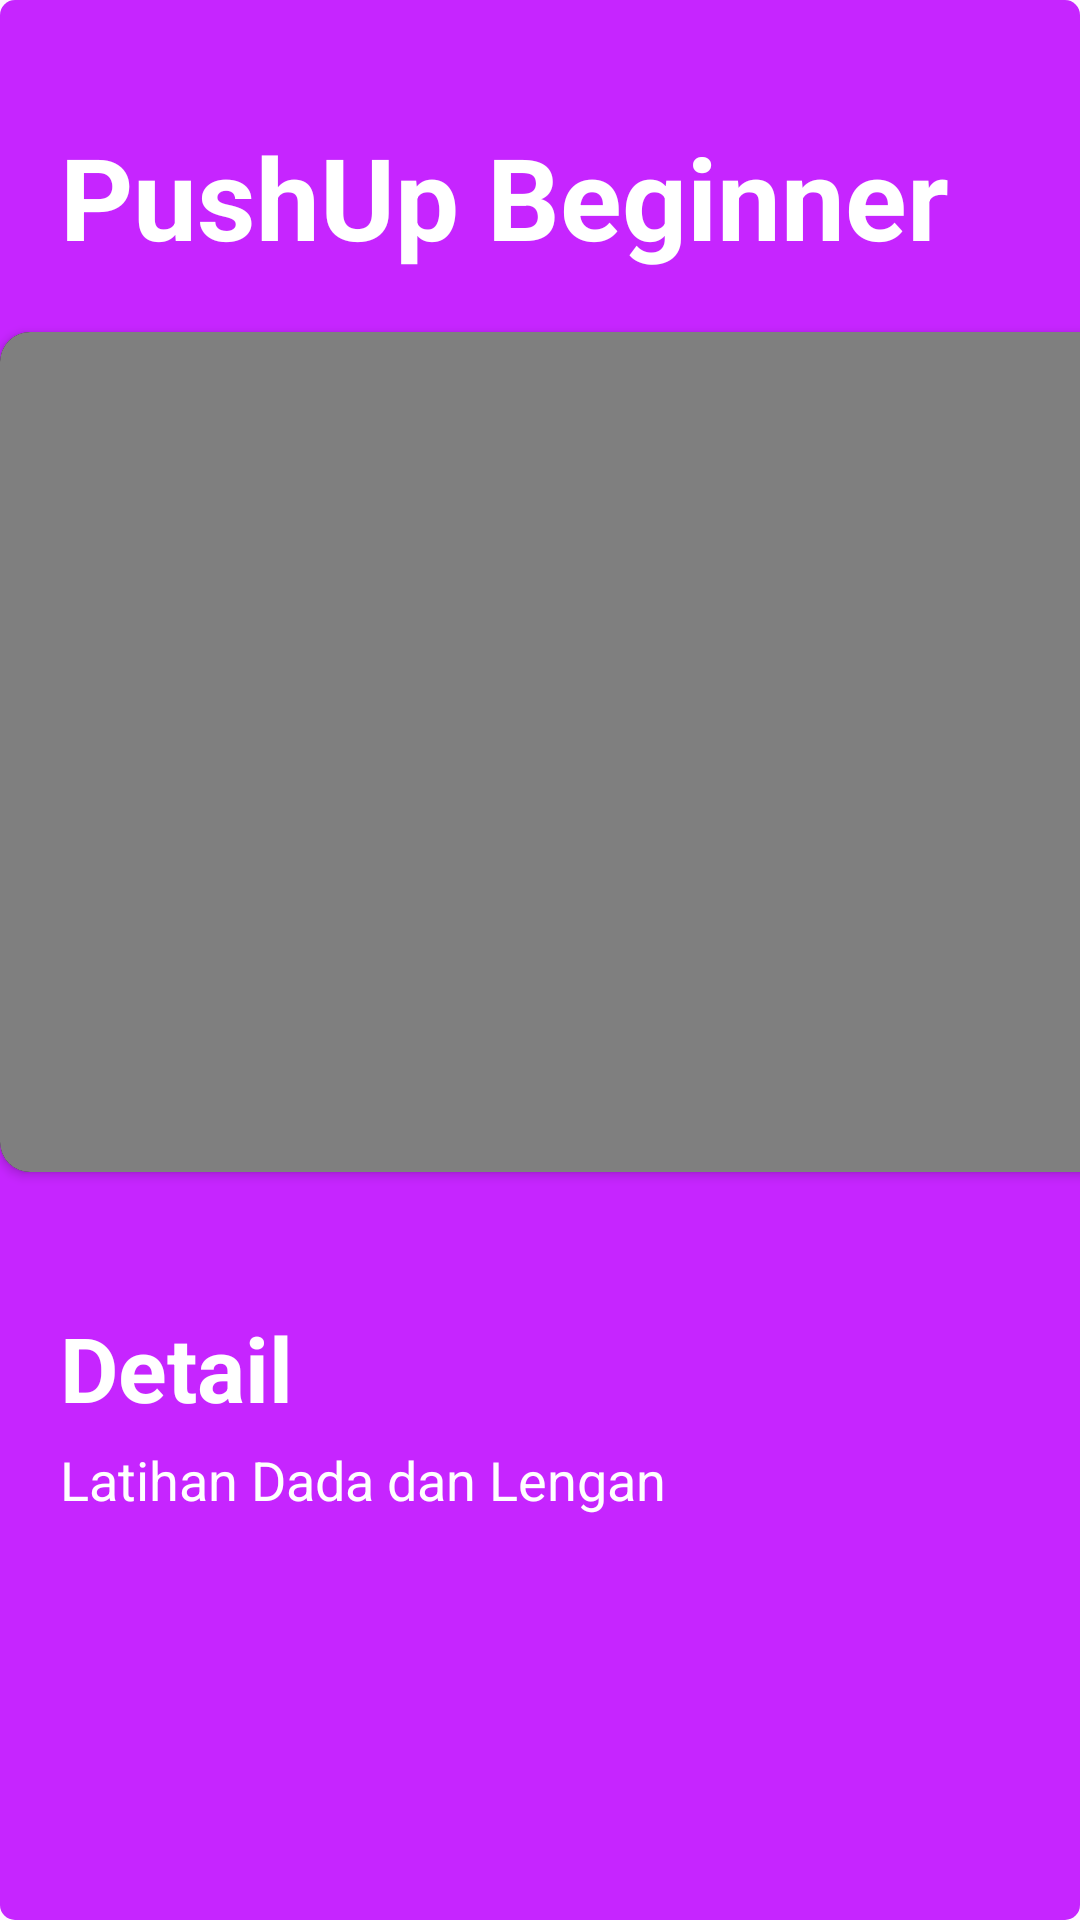

Layout XML and referenced resources for this Android screen:
<!-- AndroidManifest.xml: application theme Theme.CasptoneWorkout -->
<!-- res/layout/activity_home_page_detail.xml -->
<?xml version="1.0" encoding="utf-8"?>
<androidx.constraintlayout.widget.ConstraintLayout xmlns:android="http://schemas.android.com/apk/res/android"
    xmlns:tools="http://schemas.android.com/tools"
    android:layout_width="match_parent"
    android:layout_height="match_parent"
    xmlns:app="http://schemas.android.com/apk/res-auto"
    android:background="@drawable/bg_detail">

    <TextView
        android:id="@+id/workoutname"
        android:layout_width="0dp"
        android:layout_height="wrap_content"
        android:layout_marginHorizontal="8dp"
        android:layout_marginStart="20dp"
        android:layout_marginTop="40dp"
        android:text="PushUp Beginner"
        android:textColor="@color/white"
        android:textSize="38sp"
        android:textStyle="bold"
        app:layout_constraintEnd_toEndOf="parent"
        android:layout_marginEnd="20dp"
        app:layout_constraintHorizontal_bias="0.0"
        app:layout_constraintStart_toStartOf="parent"

        app:layout_constraintTop_toTopOf="parent" />

    <androidx.cardview.widget.CardView
        android:id="@+id/detail_img"
        android:layout_width="370dp"
        android:layout_height="280dp"
        app:cardCornerRadius="10dp"
        app:layout_constraintStart_toStartOf="parent"
        app:layout_constraintEnd_toEndOf="parent"
        android:layout_marginStart="10dp"
        android:backgroundTint="@color/black"
        android:layout_marginTop="20dp"
        app:layout_constraintTop_toBottomOf="@id/workoutname">

        <VideoView
            android:id="@+id/videoworkout"
            android:layout_width="match_parent"
            android:layout_height="match_parent"
            android:src="@drawable/salad_img"
            android:scaleType="centerCrop"
            android:layout_gravity="center"/>

    </androidx.cardview.widget.CardView>


    <TextView
        android:id="@+id/detailworkout"
        android:layout_width="wrap_content"
        android:layout_height="wrap_content"
        android:layout_marginHorizontal="8dp"
        android:layout_marginStart="20dp"
        android:text="Detail"
        android:textColor="@color/white"
        android:textSize="30dp"
        android:textStyle="bold"
        app:layout_constraintStart_toStartOf="parent"
        app:layout_constraintTop_toBottomOf="@+id/detail_img"
        android:layout_marginTop="45dp"/>

    <TextView
        android:id="@+id/descriptionworkout"
        android:layout_width="0dp"
        android:layout_height="wrap_content"
        android:text="Latihan Dada dan Lengan"
        android:textColor="@color/white"
        android:textSize="18sp"
        android:layout_marginTop="5dp"
        android:layout_marginHorizontal="20dp"
        app:layout_constraintTop_toBottomOf="@id/detailworkout"
        app:layout_constraintStart_toStartOf="parent"
        app:layout_constraintEnd_toEndOf="parent"

        />

</androidx.constraintlayout.widget.ConstraintLayout>
<!-- resources referenced by this layout -->
<resources>
  <color name="black">#FF000000</color>
  <color name="white">#FFFFFFFF</color>
  <!-- drawable bg_detail (drawable) -->
  <?xml version="1.0" encoding="utf-8"?>
  <shape xmlns:android="http://schemas.android.com/apk/res/android">
      <solid
          android:color="@color/jandamuda"/>
  
      <corners
          android:topRightRadius="5dp"
          android:topLeftRadius="5dp"
          android:bottomLeftRadius="5dp"
          android:bottomRightRadius="5dp">
      </corners>
  
  </shape>
  <style name="Theme.CasptoneWorkout" parent="Base.Theme.CasptoneWorkout" />
  <color name="jandamuda">#D9BD00FF</color>
  <style name="Base.Theme.CasptoneWorkout" parent="Theme.Material3.DayNight.NoActionBar">
          
          
      </style>
</resources>
